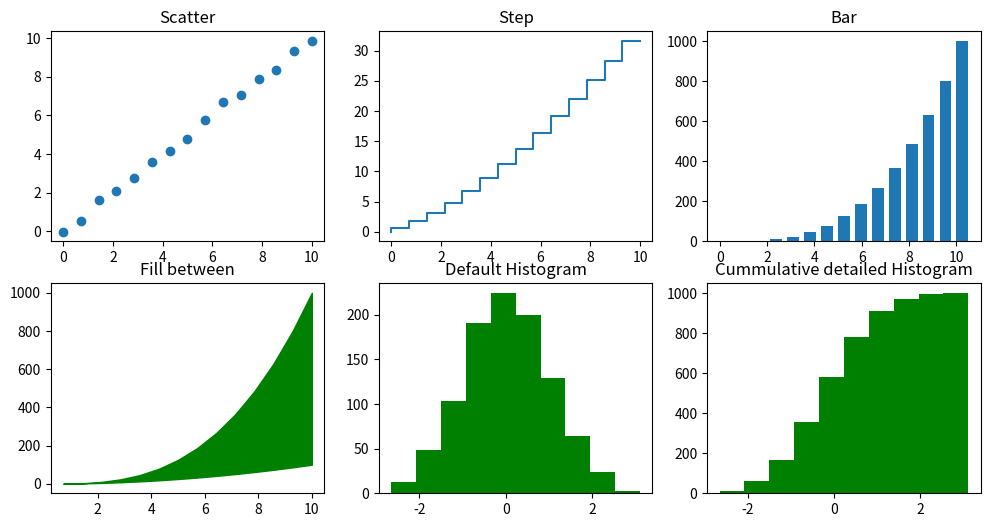

Reproduce this figure in Python.
import numpy as np 
import matplotlib.pyplot as plt 

x = np.linspace(0,10,15)

fig, axes = plt.subplots(2, 3, dpi=100, figsize=(12,6))
axes[0][0].set_title("Scatter")
axes[0][0].scatter(x, x+0.2*np.random.randn(len(x))) # scatter doesn't connect

axes[0][1].set_title("Step")
axes[0][1].step(x, x**1.5) # gives a ladder shape 

axes[0][2].set_title("Bar")
axes[0][2].bar(x, x**3, align='edge', lw=1.2, width=0.5) #align = (center -default, edge, edgecenter)

axes[1][0].set_title("Fill between")
axes[1][0].fill_between(x, x**2, x**3, x**4, color='green')

data = np.random.randn(1000)
axes[1][1].set_title("Default Histogram")
axes[1][1].hist(data, color='green')

axes[1][2].set_title("Cummulative detailed Histogram")
axes[1][2].hist(data, cumulative=True, bins=10, color='green') # plotted on basis of cumulative frequency and bins specify the number of steps 

plt.show()